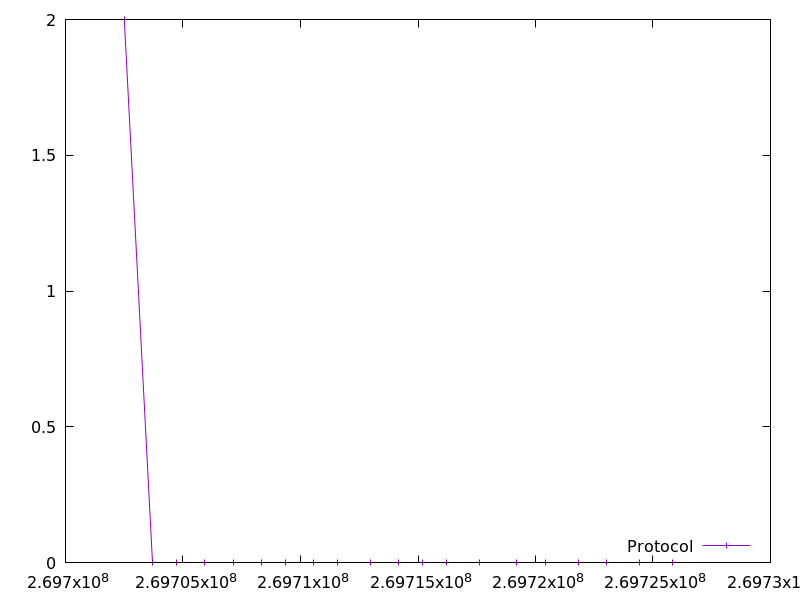

The table this chart was drawn from, first rows:
269702501.434768, 2.0
269703709, 0.0
269704714, 0.0
269705923, 0.0
269707131, 0.0
269708339, 0.0
269709346, 0.0
269710555, 0.0
269711562, 0.0
269712971, 0.0
269714179, 0.0
269715185, 0.0
269716192, 0.0
269717601, 0.0
269719210, 0.0
269720419, 0.0
269721828, 0.0
269723035, 0.0
269724445, 0.0
269725853, 0.0
